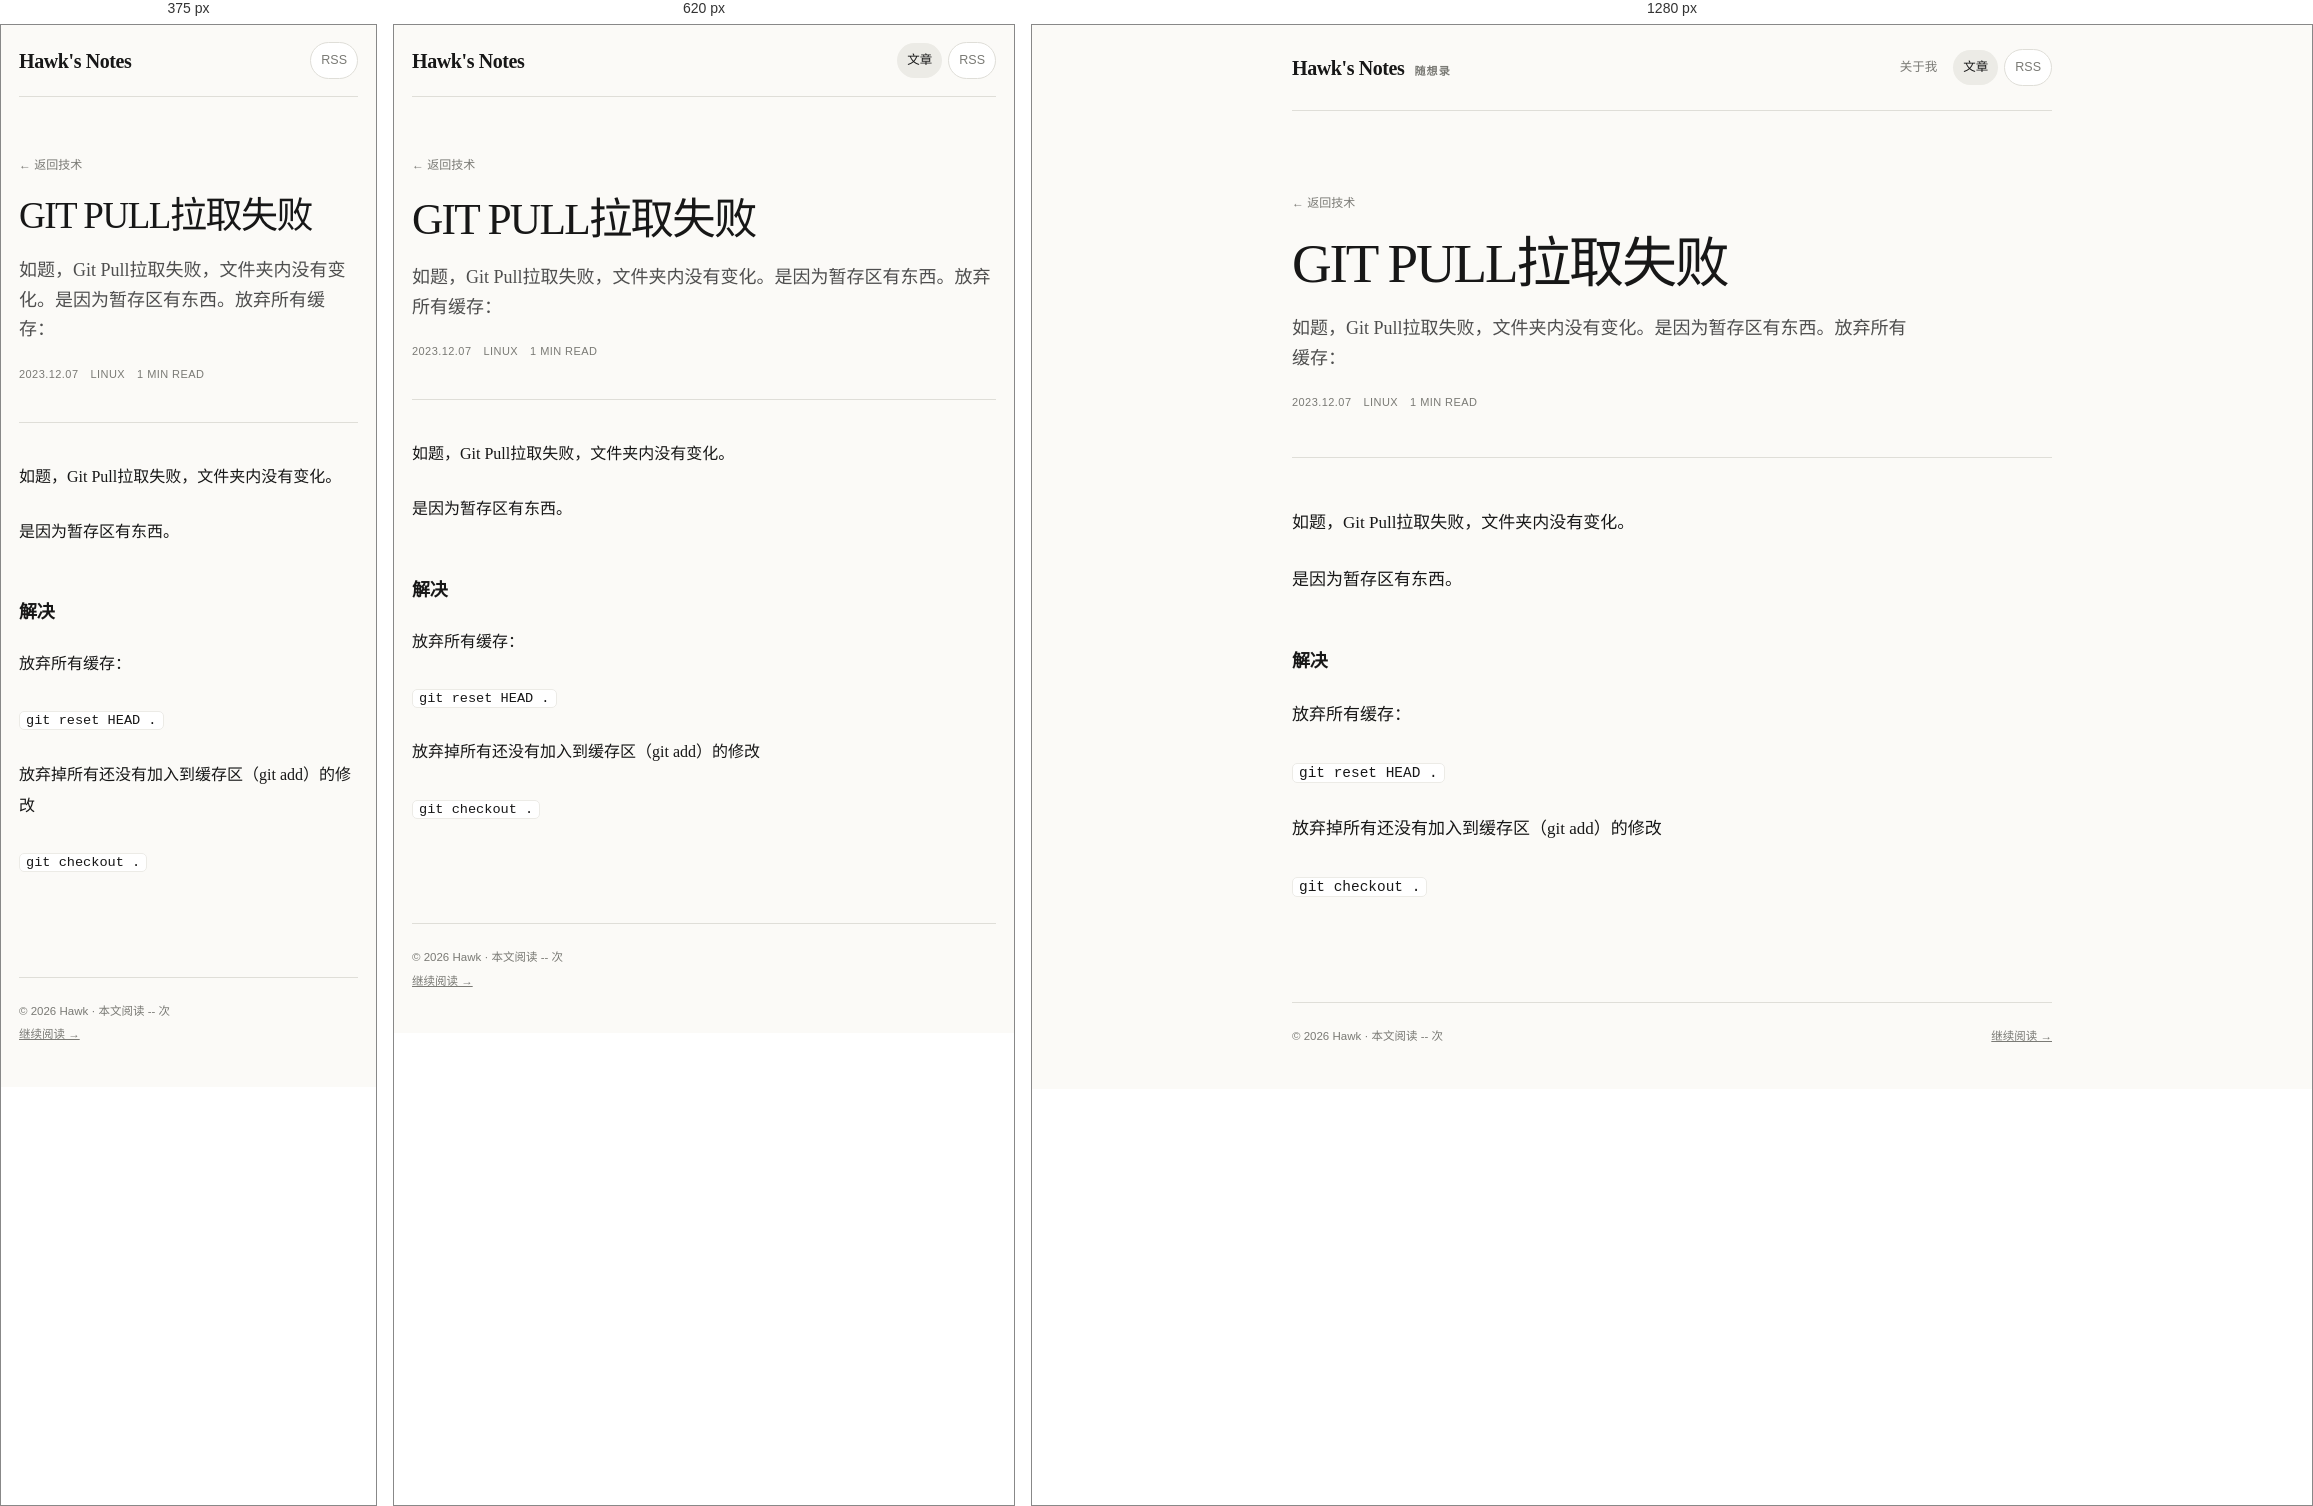
Rendered at 375 px, 620 px and 1280 px, left to right.

<!-- file: 20231207-git-pull-la-qu-shi-bai.html -->
<!DOCTYPE html>
<html lang="zh-CN">
<head>
  <meta charset="UTF-8">
  <meta name="viewport" content="width=device-width, initial-scale=1.0">
  <meta name="description" content="如题，Git Pull拉取失败，文件夹内没有变化。是因为暂存区有东西。放弃所有缓存：">
  <title>GIT PULL拉取失败 — Hawk's Notes</title>
  <meta property="og:type" content="article">
  <meta property="og:title" content="GIT PULL拉取失败">
  <meta property="og:description" content="如题，Git Pull拉取失败，文件夹内没有变化。是因为暂存区有东西。放弃所有缓存：">
  <meta property="article:published_time" content="2023-12-07T00:00:00+08:00">
  <!-- canonical / og:url / og:image / twitter:* 需要绝对 URL 且图片真实存在，
       本站部署在根路径 https://hawkoding.github.io/；上传封面图后取消注释:
  <link rel="canonical" href="https://hawkoding.github.io/blog/posts/20231207-git-pull-la-qu-shi-bai.html">
  <meta property="og:url" content="https://hawkoding.github.io/blog/posts/20231207-git-pull-la-qu-shi-bai.html">
  <meta property="og:image" content="https://hawkoding.github.io/images/og-cover.png">
  <meta name="twitter:card" content="summary_large_image">
  <meta name="twitter:image" content="https://hawkoding.github.io/images/og-cover.png">
  -->
  <link rel="alternate" type="application/rss+xml" title="Hawk's Notes RSS" href="../feed.xml">
  <link rel="stylesheet" href="../blog.css">
</head>
<body>
  <div class="shell post-shell">
    <header class="site-header">
      <a class="brand" href="../index.html"><strong>Hawk's Notes</strong><span>随想录</span></a>
      <nav aria-label="博客导航">
        <a href="../../index.html">关于我</a>
        <a href="../index.html" aria-current="page">文章</a>
        <a class="rss" href="../feed.xml">RSS</a>
      </nav>
    </header>

    <main>
      <article>
        <header class="post-header">
          <a class="back-link" href="../tech/">← 返回技术</a>
          <h1>GIT PULL拉取失败</h1>
          <p class="post-deck">如题，Git Pull拉取失败，文件夹内没有变化。是因为暂存区有东西。放弃所有缓存：</p>
          <div class="post-meta">
            <time datetime="2023-12-07">2023.12.07</time>
            <span>Linux</span>
            <span>1 min read</span>
          </div>
        </header>

        <div class="post-body">
          <p>如题，Git Pull拉取失败，文件夹内没有变化。</p>

          <p>是因为暂存区有东西。</p>

          <h2>解决</h2>

          <p>放弃所有缓存：</p>

          <p><code>git reset HEAD .</code><br></p>

          <p>放弃掉所有还没有加入到缓存区（git add）的修改</p>

          <p><code>git checkout .</code></p>
        </div>
      </article>
    </main>

    <footer class="site-footer">
      <span>© 2026 Hawk · 本文阅读 <span id="busuanzi_value_page_pv">--</span> 次</span>
      <a href="../index.html">继续阅读 →</a>
    </footer>
  </div>
  <!-- 不蒜子访问统计（第三方脚本，被广告拦截器拦截时计数为空） -->
  <script async src="https://busuanzi.ibruce.info/busuanzi/2.3/busuanzi.pure.mini.js"></script>
</body>
</html>


/* @media block from blog.css */
@media (max-width: 760px) {
  .shell,
  .post-shell { width: min(100% - 36px, 980px); }
  .site-header { min-height: 72px; }
  .brand span { display: none; }
  .site-header nav a:first-child { display: none; }
  .hero,
  .content-grid { grid-template-columns: 1fr; gap: 38px; }
  .hero { padding: 58px 0 48px; }
  .hero-note { max-width: 360px; }
  .content-grid { padding: 48px 0 64px; }
  .sidebar { display: grid; grid-template-columns: 1fr 1fr; gap: 28px; }
  .site-footer { flex-direction: column; gap: 4px; }
  .post-header { padding: 54px 0 38px; }
  .post-body { padding-top: 38px; font-size: 16px; }
}

/* @media block from blog.css */
@media (max-width: 480px) {
  .site-header nav a:not(.rss) { display: none; }
  .hero h1 { font-size: 42px; }
  .sidebar { grid-template-columns: 1fr; gap: 4px; }
  .article-card a { padding-right: 34px; }
  .article-card h3 { font-size: 22px; }
  .post-header h1 { font-size: 37px; }
}